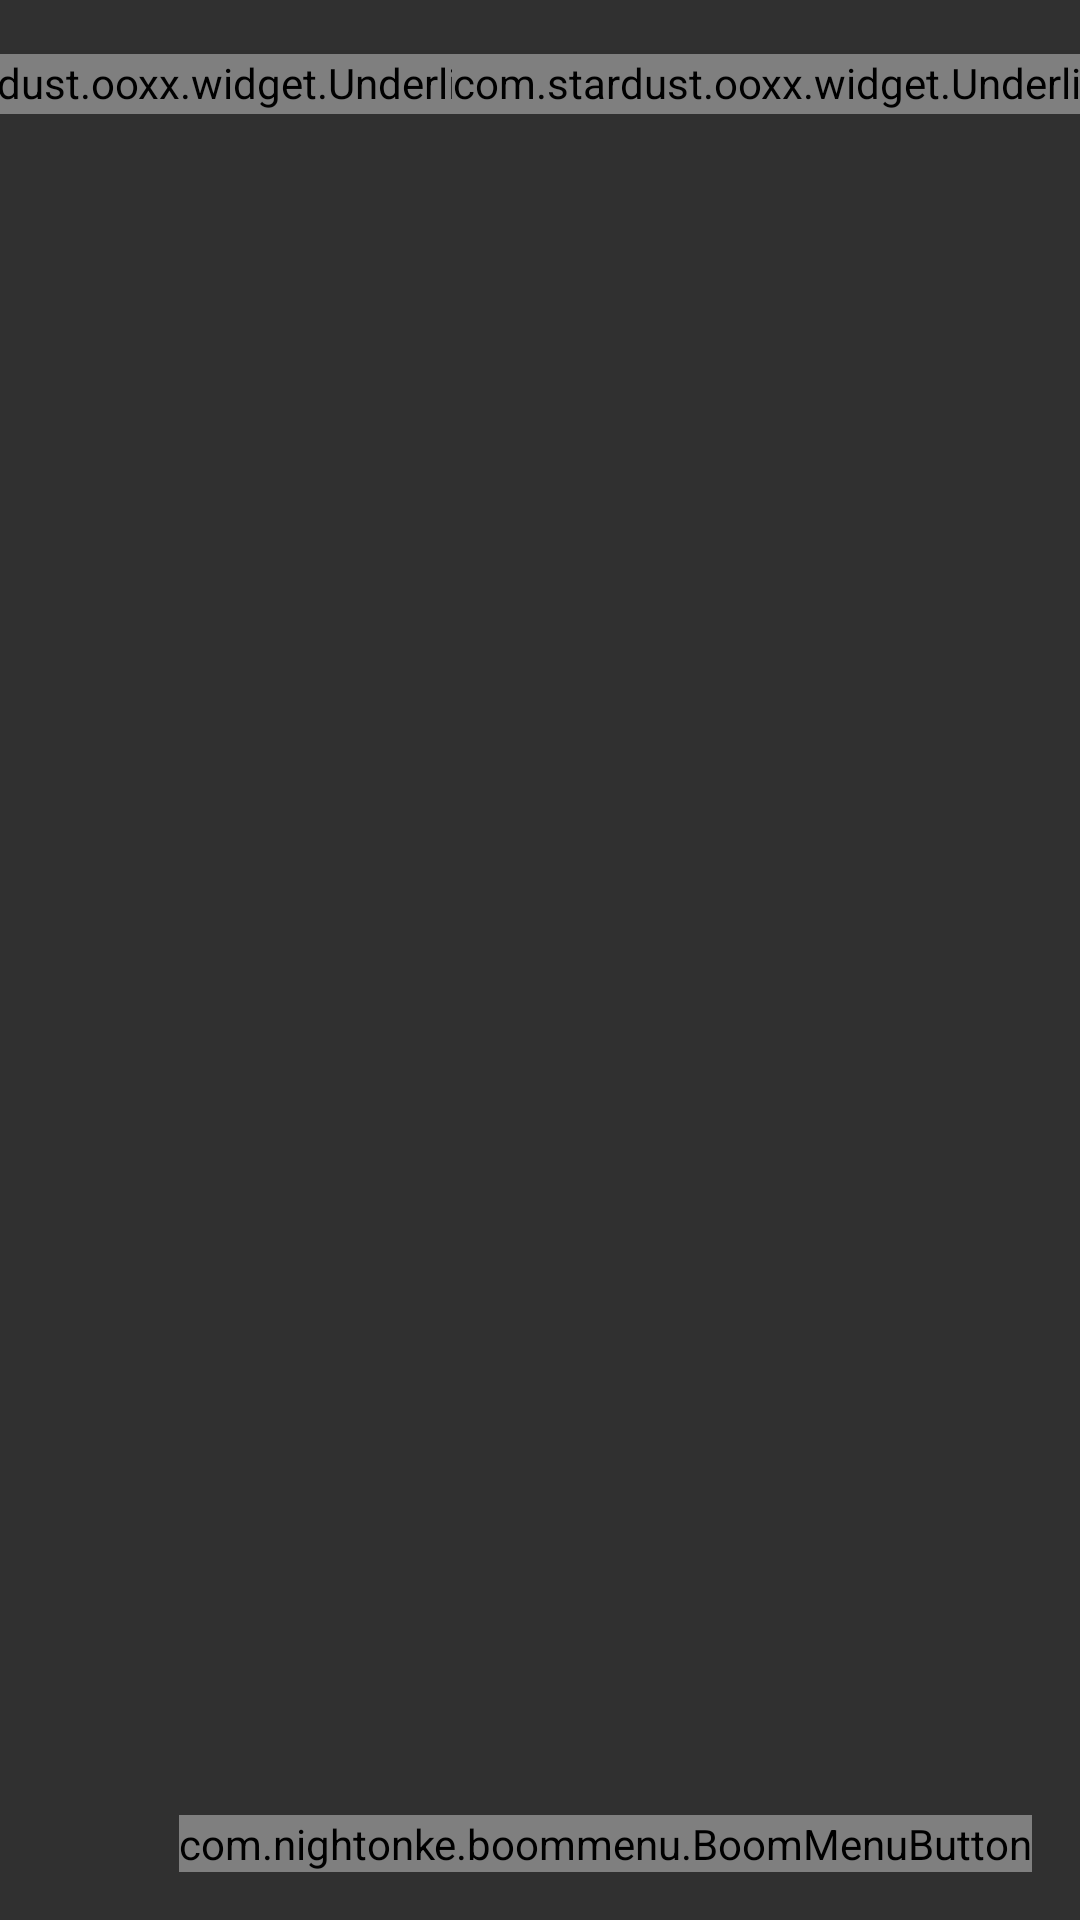

The Android layout XML behind this screen, and the referenced resources:
<!-- AndroidManifest.xml: application theme AppTheme -->
<!-- res/layout/fragment_translation.xml -->
<?xml version="1.0" encoding="utf-8"?>
<android.support.constraint.ConstraintLayout
    xmlns:android="http://schemas.android.com/apk/res/android"
    xmlns:app="http://schemas.android.com/apk/res-auto"
    xmlns:tools="http://schemas.android.com/tools"
    android:id="@+id/root"
    android:layout_width="match_parent"
    android:layout_height="match_parent"
    android:fitsSystemWindows="true">


    <FrameLayout
        android:id="@+id/translate_from_container"
        android:layout_width="wrap_content"
        android:layout_height="56dp"
        app:layout_constraintLeft_toLeftOf="parent"
        app:layout_constraintRight_toLeftOf="@+id/icon_translate"
        app:layout_constraintTop_toTopOf="parent">

        <com.stardust.ooxx.widget.UnderlineLayout
            android:id="@+id/translate_from_underline"
            android:layout_width="wrap_content"
            android:layout_height="wrap_content"
            android:layout_gravity="center_vertical"
            android:paddingBottom="1dp">

            <TextView
                android:id="@+id/text_translate_from"
                android:layout_width="wrap_content"
                android:layout_height="wrap_content"
                android:background="?selectableItemBackgroundBorderless"
                android:gravity="center"
                android:text="@string/cn"
                android:textColor="?attr/colorTitleText"
                android:textSize="18sp"
                app:layout_constraintLeft_toLeftOf="parent"
                app:layout_constraintRight_toLeftOf="@+id/icon_translate"
                app:layout_constraintTop_toTopOf="parent"
                />
        </com.stardust.ooxx.widget.UnderlineLayout>
    </FrameLayout>


    <ImageView
        android:id="@+id/icon_select_source_format"
        android:layout_width="16dp"
        android:layout_height="16dp"
        android:layout_gravity="center_vertical"
        android:layout_marginLeft="4dp"
        android:layout_marginStart="4dp"
        android:background="?selectableItemBackgroundBorderless"
        android:padding="4dp"
        android:src="@drawable/arrow_down"
        android:tint="?attr/colorTitleText"
        app:layout_constraintBottom_toBottomOf="@+id/translate_from_container"
        app:layout_constraintLeft_toRightOf="@+id/translate_from_container"
        app:layout_constraintTop_toTopOf="@+id/translate_from_container"/>

    <ImageView
        android:id="@+id/icon_translate"
        android:layout_width="56dp"
        android:layout_height="56dp"
        android:layout_gravity="center_vertical"
        android:background="?selectableItemBackgroundBorderless"
        android:padding="20dp"
        android:src="@drawable/translation"
        android:tint="?attr/colorTitleText"
        app:layout_constraintLeft_toLeftOf="parent"
        app:layout_constraintRight_toRightOf="parent"
        app:layout_constraintTop_toTopOf="parent"
        />

    <FrameLayout
        android:id="@+id/translate_to_container"
        android:layout_width="wrap_content"
        android:layout_height="56dp"
        app:layout_constraintLeft_toRightOf="@+id/icon_translate"
        app:layout_constraintRight_toRightOf="parent"
        app:layout_constraintTop_toTopOf="parent">

        <com.stardust.ooxx.widget.UnderlineLayout
            android:id="@+id/translate_to_underline"
            android:layout_width="wrap_content"
            android:layout_height="wrap_content"
            android:layout_gravity="center_vertical"
            android:paddingBottom="1dp">

            <TextView
                android:id="@+id/text_translate_to"
                android:layout_width="wrap_content"
                android:layout_height="wrap_content"
                android:background="?selectableItemBackgroundBorderless"
                android:gravity="center"
                android:text="@string/ooxx"
                android:textColor="?attr/colorTitleText"
                android:textSize="18sp"
                />

        </com.stardust.ooxx.widget.UnderlineLayout>

    </FrameLayout>

    <ImageView
        android:id="@+id/icon_select_target_language"
        android:layout_width="16dp"
        android:layout_height="16dp"
        android:layout_gravity="center_vertical"
        android:layout_marginLeft="4dp"
        android:layout_marginStart="4dp"
        android:background="?selectableItemBackgroundBorderless"
        android:padding="4dp"
        android:src="@drawable/arrow_down"
        android:tint="?attr/colorTitleText"
        app:layout_constraintBottom_toBottomOf="@+id/translate_to_container"
        app:layout_constraintLeft_toRightOf="@+id/translate_to_container"
        app:layout_constraintTop_toTopOf="@+id/translate_to_container"/>

    <android.support.v4.view.ViewPager
        android:id="@+id/view_pager"
        android:layout_width="0dp"
        android:layout_height="0dp"
        app:layout_constraintBottom_toBottomOf="parent"
        app:layout_constraintLeft_toLeftOf="parent"
        app:layout_constraintRight_toRightOf="parent"
        app:layout_constraintTop_toBottomOf="@+id/icon_translate"/>

    <com.nightonke.boommenu.BoomMenuButton
        android:id="@+id/bmb"
        android:layout_width="wrap_content"
        android:layout_height="wrap_content"
        android:layout_margin="16dp"
        app:bmb_buttonEnum="textInsideCircle"
        app:bmb_buttonPlaceEnum="buttonPlace_sc_3_1"
        app:bmb_normalColor="?attr/colorAccent"
        app:bmb_piecePlaceEnum="piecePlace_dot_3_1"
        app:layout_constraintBottom_toBottomOf="parent"
        app:layout_constraintRight_toRightOf="parent"
        />


</android.support.constraint.ConstraintLayout>
<!-- resources referenced by this layout -->
<resources>
  <!-- drawable translation: png bitmap (drawable, 767 bytes) -->
  <string name="cn">中文</string>
  <string name="ooxx">OOXX</string>
  <style name="AppTheme" parent="Theme.AppCompat.NoActionBar">
  
          <item name="colorTitleText">@color/colorTitleText</item>
          <item name="colorText">@color/colorText</item>
          <item name="colorTextThirdly">@color/colorTextThirdly</item>
          <item name="colorBubbleBg">@color/colorBubbleBg</item>
          <item name="colorDisabled">@color/colorDisabled</item>
          <item name="bottomSheetBg">@color/colorPrimary</item>
          <item name="windowBg">@color/colorPrimary</item>
          <item name="colorPrimary">@color/colorPrimary</item>
          <item name="colorPrimaryDark">@color/colorPrimary</item>
          <item name="colorAccent">@color/colorAccent</item>
  
          <item name="android:textColorPrimary">@color/colorTitleText</item>
  
  
          <item name="preferenceTheme">@style/AppTheme.Pref</item>
          <item name="android:windowTranslucentStatus">true</item>
          <item name="android:statusBarColor">@android:color/transparent</item>
      </style>
  <color name="colorTitleText">#db7d6d</color>
  <color name="colorText">#e0db7d6d</color>
  <color name="colorTextThirdly">#ccdb7d6d</color>
  <color name="colorBubbleBg">#ddffe082</color>
  <color name="colorDisabled">#77db7d6d</color>
  <color name="colorPrimary">#fff0cf</color>
  <color name="colorAccent">#FFC107</color>
  <style name="AppTheme.Pref" parent="PreferenceThemeOverlay">
          <item name="colorAccent">@color/colorTitleText</item>
          <item name="android:textColorPrimary">@color/colorText</item>
      </style>
</resources>
